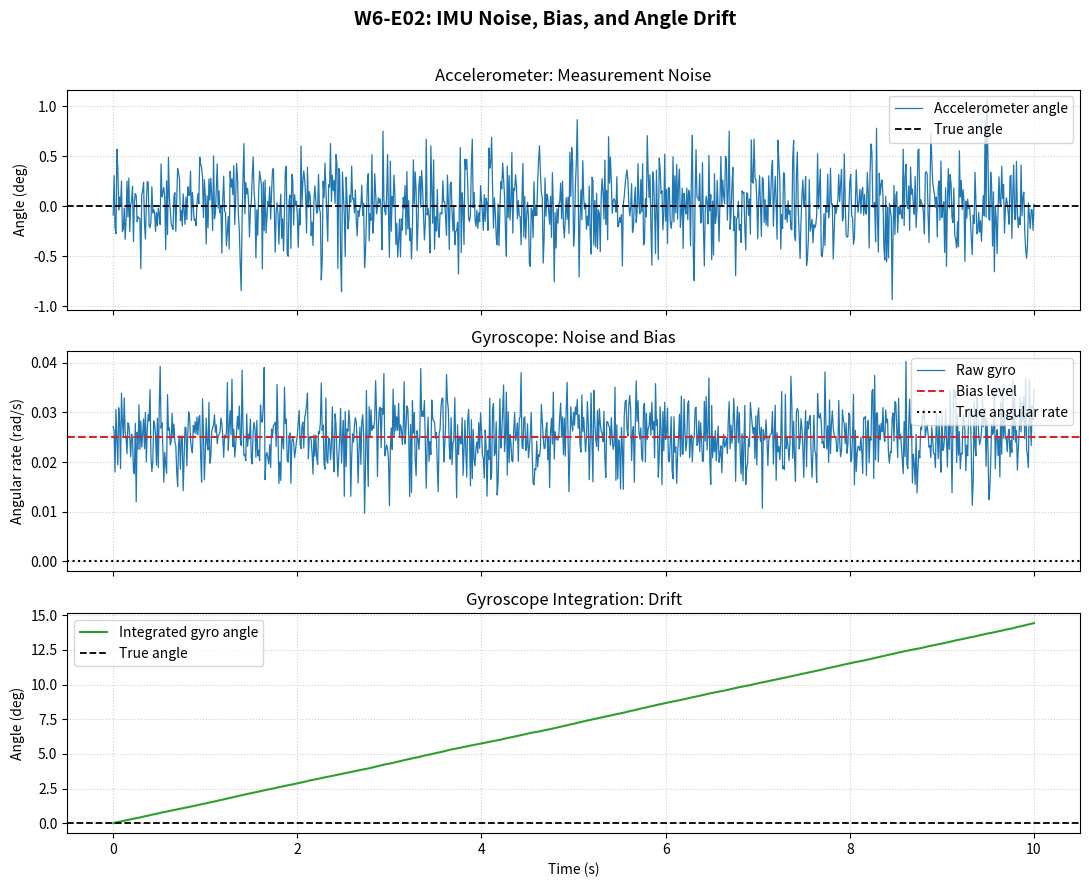

Recreate this plot in Python. (Note: this script raises an exception after producing the figure.)

import numpy as np
import matplotlib.pyplot as plt
from pathlib import Path


# ============================================================
# W6-E02: IMU NOISE, BIAS AND ANGLE DRIFT
# Muc dich: Mo phong nhieu, bias va do troi cua IMU
#
# LUU Y:
# Cac gia tri noise va bias trong bai test la gia dinh mo phong,
# khong phai so lieu do tu MPU6050 that.
# ============================================================


# 1. THIET LAP MO PHONG
g = 9.81                   # Gia toc trong truong (m/s^2)
duration = 10.0             # Thoi gian mo phong (s)
dt = 0.01                   # Chu ky lay mau (s), tuong ung 100 Hz

t = np.arange(0.0, duration + dt, dt)

theta_true = 0.0            # Goc nghieng thuc (rad)
theta_dot_true = 0.0        # Toc do goc thuc (rad/s)

# Cac tham so gia dinh de mo phong
sigma_accel = 0.05          # Do lech chuan noise accelerometer (m/s^2)
sigma_gyro = 0.005           # Do lech chuan noise gyroscope (rad/s)
b_gyro = 0.025               # Bias gyroscope (rad/s)

# Co dinh seed de cac lan chay cho ket qua giong nhau
rng = np.random.default_rng(42)


# ============================================================
# 2. MO PHONG DU LIEU ACCELEROMETER
# ============================================================

# Gia tri gia toc do trong luc khi robot dung thang
ax_ideal = -g * np.sin(theta_true)
az_ideal = g * np.cos(theta_true)

# Them noise ngau nhien
ax_raw = ax_ideal + rng.normal(
    loc=0.0,
    scale=sigma_accel,
    size=t.size
)

az_raw = az_ideal + rng.normal(
    loc=0.0,
    scale=sigma_accel,
    size=t.size
)

# Tinh goc tu accelerometer, don vi radian
theta_accel = np.arctan2(-ax_raw, az_raw)


# ============================================================
# 3. MO PHONG DU LIEU GYROSCOPE
# ============================================================

# Toc do goc do duoc = toc do goc thuc + bias + noise
gyro_raw = (
    theta_dot_true
    + b_gyro
    + rng.normal(
        loc=0.0,
        scale=sigma_gyro,
        size=t.size
    )
)


# ============================================================
# 4. TICH PHAN GYROSCOPE DE UOC LUONG GOC
# ============================================================

theta_gyro = np.zeros_like(t)

for k in range(1, len(t)):
    theta_gyro[k] = (
        theta_gyro[k - 1]
        + gyro_raw[k] * dt
    )


# ============================================================
# 5. THONG KE KET QUA
# ============================================================

print("W6-E02 - IMU NOISE AND BIAS TEST")
print("=" * 42)

print(f"Thoi gian mo phong : {duration:.2f} s")
print(f"Chu ky lay mau     : {dt:.3f} s")
print(f"Tan so lay mau     : {1 / dt:.1f} Hz")
print(f"So mau              : {len(t)}")

print("\nCAC THAM SO MO PHONG")
print("-" * 42)
print(f"Accelerometer noise : {sigma_accel:.5f} m/s^2")
print(f"Gyroscope noise     : {sigma_gyro:.5f} rad/s")
print(f"Gyroscope bias      : {b_gyro:.5f} rad/s")

print("\nACCELEROMETER")
print("-" * 42)
print(f"ax mean             : {np.mean(ax_raw):.5f} m/s^2")
print(f"ax std              : {np.std(ax_raw):.5f} m/s^2")
print(f"az mean             : {np.mean(az_raw):.5f} m/s^2")
print(f"az std              : {np.std(az_raw):.5f} m/s^2")
print(
    f"Goc accel mean      : "
    f"{np.rad2deg(np.mean(theta_accel)):.4f} deg"
)
print(
    f"Goc accel std       : "
    f"{np.rad2deg(np.std(theta_accel)):.4f} deg"
)

print("\nGYROSCOPE")
print("-" * 42)
print(f"Gyro mean           : {np.mean(gyro_raw):.5f} rad/s")
print(f"Gyro std            : {np.std(gyro_raw):.5f} rad/s")
print(
    f"Goc gyro cuoi       : "
    f"{np.rad2deg(theta_gyro[-1]):.4f} deg"
)

expected_drift_deg = np.rad2deg(b_gyro * duration)
print(
    f"Do troi du kien     : "
    f"{expected_drift_deg:.4f} deg sau {duration:.1f} s"
)


# ============================================================
# 6. VE DO THI
# ============================================================

fig, axes = plt.subplots(
    3, 1,
    figsize=(11, 9),
    sharex=True
)

# DO THI 1: GOC TU ACCELEROMETER
axes[0].plot(
    t,
    np.rad2deg(theta_accel),
    color="tab:blue",
    linewidth=0.9,
    label="Accelerometer angle"
)

axes[0].axhline(
    np.rad2deg(theta_true),
    color="black",
    linestyle="--",
    linewidth=1.3,
    label="True angle"
)

axes[0].set_ylabel("Angle (deg)")
axes[0].set_title("Accelerometer: Measurement Noise")
axes[0].grid(True, linestyle=":", alpha=0.6)
axes[0].legend(loc="upper right")


# DO THI 2: TOC DO GOC TU GYROSCOPE
axes[1].plot(
    t,
    gyro_raw,
    color="tab:blue",
    linewidth=0.9,
    label="Raw gyro"
)

axes[1].axhline(
    b_gyro,
    color="tab:red",
    linestyle="--",
    linewidth=1.5,
    label="Bias level"
)

axes[1].axhline(
    theta_dot_true,
    color="black",
    linestyle=":",
    linewidth=1.5,
    label="True angular rate"
)

axes[1].set_ylabel("Angular rate (rad/s)")
axes[1].set_title("Gyroscope: Noise and Bias")
axes[1].grid(True, linestyle=":", alpha=0.6)
axes[1].legend(loc="upper right")


# DO THI 3: GOC SAU KHI TICH PHAN GYROSCOPE
axes[2].plot(
    t,
    np.rad2deg(theta_gyro),
    color="tab:green",
    linewidth=1.5,
    label="Integrated gyro angle"
)

axes[2].axhline(
    np.rad2deg(theta_true),
    color="black",
    linestyle="--",
    linewidth=1.3,
    label="True angle"
)

axes[2].set_xlabel("Time (s)")
axes[2].set_ylabel("Angle (deg)")
axes[2].set_title("Gyroscope Integration: Drift")
axes[2].grid(True, linestyle=":", alpha=0.6)
axes[2].legend(loc="upper left")


# TIEU DE CHUNG
fig.suptitle(
    "W6-E02: IMU Noise, Bias, and Angle Drift",
    fontsize=14,
    fontweight="bold"
)

plt.tight_layout(rect=[0, 0, 1, 0.97])


# ============================================================
# 7. LUU DO THI
# ============================================================

output_path = (
    Path(__file__).resolve().with_name(
        "W6_E02_imu_noise_bias.png"
    )
)

plt.savefig(
    output_path,
    dpi=300,
    bbox_inches="tight"
)

print("\n" + "=" * 42)
print(f"Da luu do thi tai:\n{output_path}")

plt.show()
